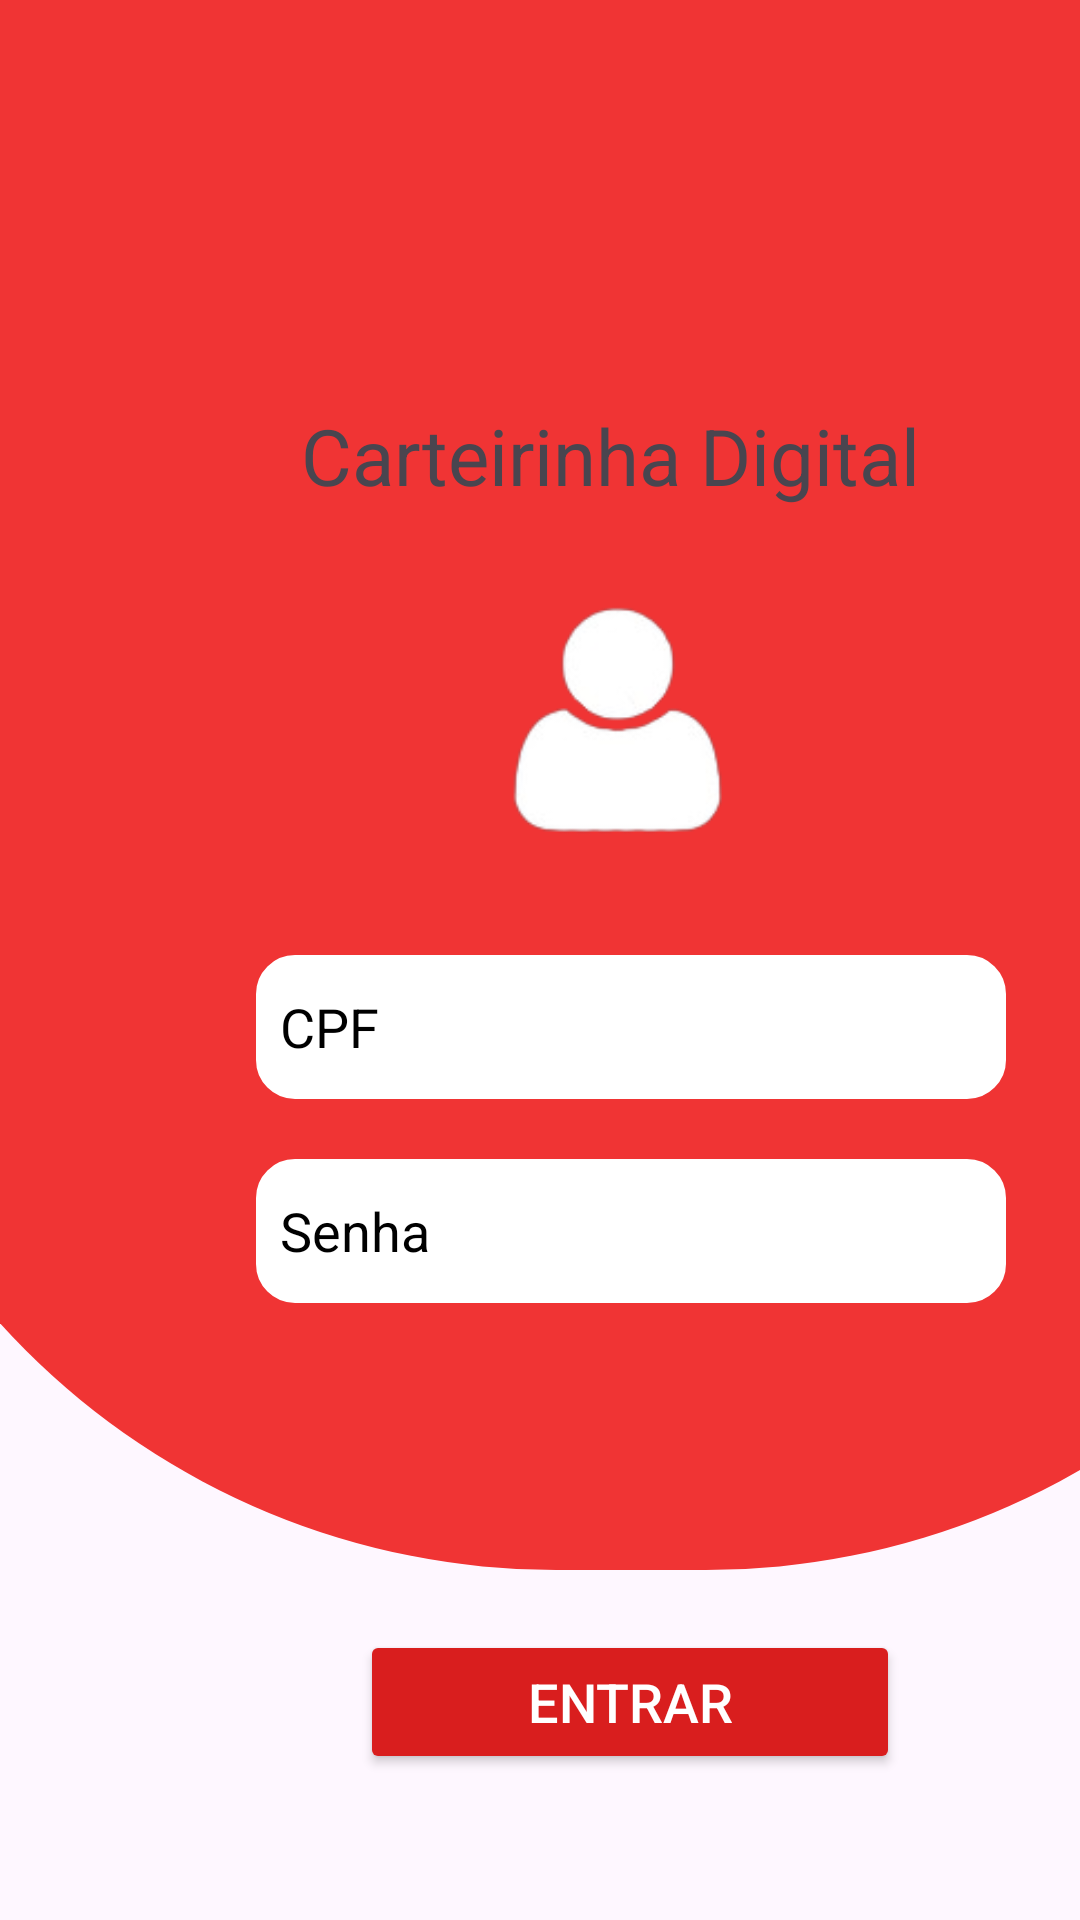

The Android layout XML behind this screen, and the referenced resources:
<!-- AndroidManifest.xml: application theme Theme.Aula2503 -->
<!-- res/layout/activity_main.xml -->
<?xml version="1.0" encoding="utf-8"?>
<LinearLayout xmlns:android="http://schemas.android.com/apk/res/android"
    xmlns:app="http://schemas.android.com/apk/res-auto"
    xmlns:tools="http://schemas.android.com/tools"
    android:layout_width="match_parent"
    android:layout_height="match_parent"
    android:orientation="vertical"
    tools:context=".MainActivity">

    
    

    
    

    <LinearLayout
        android:layout_width="550dp"
        android:layout_height="623dp"
        android:layout_marginLeft="-65dp"
        android:layout_marginTop="-100dp"
        android:background="@drawable/formas_geometricas"
        android:orientation="vertical"
        android:padding="0dp">


        
        <ImageView
            android:id="@+id/imageView"
            android:layout_width="200dp"
            android:layout_height="104dp"
            android:layout_marginLeft="165dp"
            android:layout_marginTop="130dp"
            app:srcCompat="@drawable/logo" />

        
        <TextView
            android:layout_width="match_parent"
            android:layout_height="wrap_content"
            android:text="Carteirinha Digital"
            android:textSize="26dp"
            android:fontFamily="sans-serif"
            android:layout_marginLeft="165dp"
            />

        
        <ImageView
            android:id="@+id/imagemIcone"
            android:layout_width="390dp"
            android:layout_height="139dp"
            android:layout_marginLeft="70dp"
            app:srcCompat="@drawable/bonequin" />

        
        <EditText
            android:id="@+id/tvusuario"
            android:layout_width="250dp"
            android:layout_height="48dp"
            android:layout_marginLeft="150dp"
            android:layout_marginTop="10dp"
            android:background="@drawable/borda"
            android:hint="CPF"
            android:textColor="@color/black"
            android:textColorHint="@color/black" />

        
        <EditText
            android:id="@+id/tvsenha"
            android:layout_width="250dp"
            android:layout_height="48dp"
            android:layout_marginLeft="150dp"
            android:layout_marginTop="20dp"
            android:background="@drawable/borda"
            android:inputType="textPassword"
            android:hint="Senha"
            android:textColor="@color/black"
            android:textColorHint="@color/black" />


        



    </LinearLayout>

    
    <Button
        android:layout_width="180dp"
        android:layout_height="wrap_content"
        android:layout_marginLeft="120dp"
        android:layout_marginTop="20dp"
        android:textColor="@color/white"
        android:backgroundTint="@color/Red2"
        android:textSize="18dp"
        android:text="Entrar"
        android:onClick="Entrar" />

    <ImageButton
        android:id="@+id/btndark"
        android:layout_width="48dp"
        android:layout_height="48dp"
        android:layout_marginTop="52dp"
        android:layout_marginLeft="180dp"/>




</LinearLayout>
<!-- resources referenced by this layout -->
<resources>
  <color name="Red2">#D91E1E</color>
  <color name="black">#FF000000</color>
  <color name="white">#FFFFFFFF</color>
  <!-- drawable bonequin: png bitmap (drawable, 8349 bytes) -->
  <!-- drawable borda (drawable) -->
  <?xml version="1.0" encoding="utf-8"?>
  <selector xmlns:android="http://schemas.android.com/apk/res/android">
      <item>
  
          <shape android:shape="rectangle">
              <solid android:color="@color/white"/>
              <corners android:radius="12dp"/>
              <stroke android:color="@color/white" android:width="2dp"/>
              <padding android:bottom="8dp" android:left="8dp" android:right="8dp" android:top="8dp"/>
  
          </shape>
  
      </item>
  
  </selector>
  <!-- drawable formas_geometricas (drawable) -->
  <?xml version="1.0" encoding="utf-8"?>
  <shape xmlns:android="http://schemas.android.com/apk/res/android">
  
      <corners android:bottomLeftRadius="250dp"
          android:bottomRightRadius="250dp"
          android:topLeftRadius="250dp"
          android:topRightRadius="250dp"
          />
  
      <solid android:color="@color/Red"/>
  
  
  </shape>
  <style name="Theme.Aula2503" parent="Base.Theme.Aula2503" />
  <color name="Red">#F03434</color>
  <style name="Base.Theme.Aula2503" parent="Theme.Material3.DayNight.NoActionBar">
          
          
      </style>
</resources>
